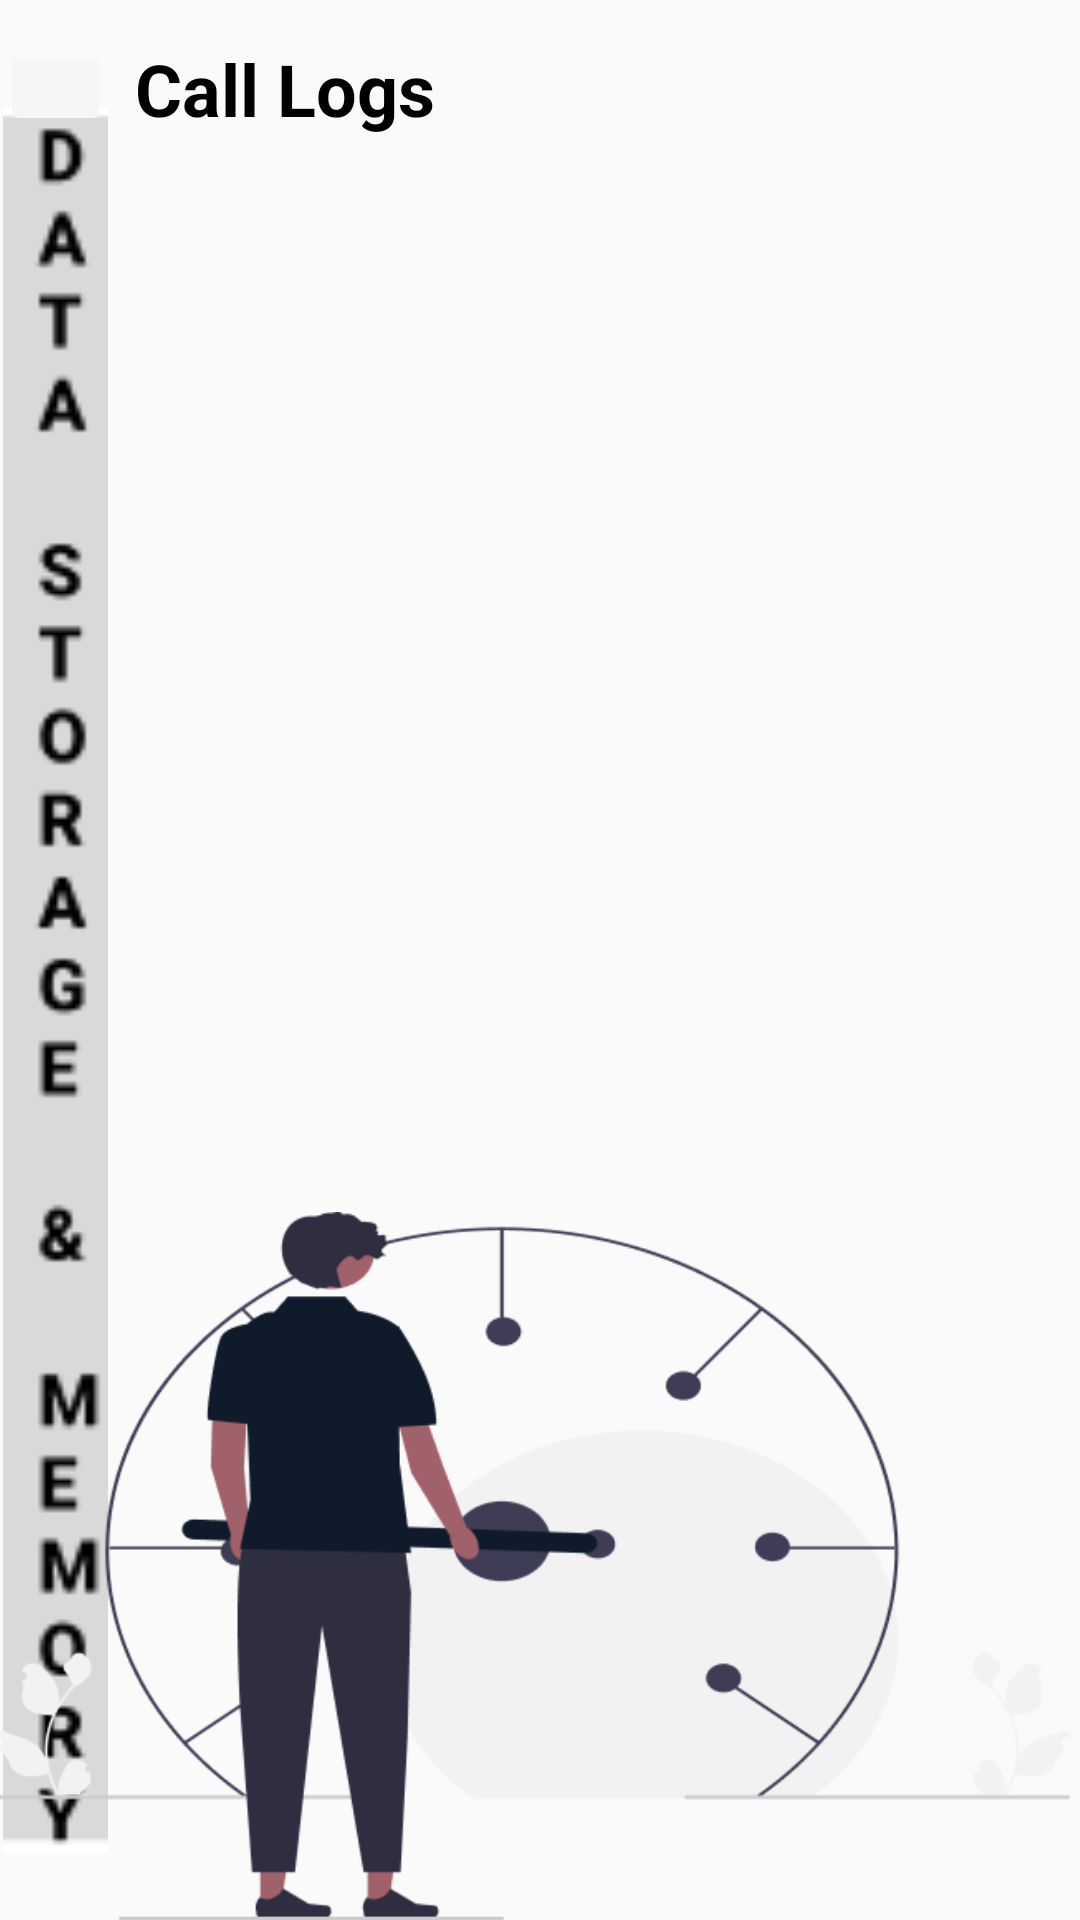

This screen was rendered from an Android layout file. Write that file and the resources it references.
<!-- AndroidManifest.xml: application theme Theme.MDTact -->
<!-- res/layout/layout_eleven.xml -->
<?xml version="1.0" encoding="utf-8"?>
<androidx.constraintlayout.widget.ConstraintLayout xmlns:android="http://schemas.android.com/apk/res/android"
    xmlns:app="http://schemas.android.com/apk/res-auto"
    xmlns:tools="http://schemas.android.com/tools"
    android:layout_width="match_parent"
    android:layout_height="match_parent"
    tools:context=".ElevenActivity">

    <ImageView
        android:id="@+id/imageView"
        android:layout_width="37dp"
        android:layout_height="582dp"
        app:layout_constraintBottom_toBottomOf="parent"
        app:layout_constraintEnd_toEndOf="parent"
        app:layout_constraintHorizontal_bias="0.0"
        app:layout_constraintStart_toStartOf="parent"
        app:layout_constraintTop_toTopOf="parent"
        app:layout_constraintVertical_bias="0.617"
        app:srcCompat="@drawable/datamem" />

    <ImageButton
        android:id="@+id/imageButton2"
        android:layout_width="37dp"
        android:layout_height="32dp"
        android:backgroundTint="#F8F5F5"
        app:layout_constraintBottom_toBottomOf="parent"
        app:layout_constraintEnd_toEndOf="parent"
        app:layout_constraintHorizontal_bias="0.0"
        app:layout_constraintStart_toStartOf="parent"
        app:layout_constraintTop_toTopOf="parent"
        app:layout_constraintVertical_bias="0.022"
        app:srcCompat="@drawable/backnew" />

    <TextView
        android:id="@+id/textView2"
        android:layout_width="wrap_content"
        android:layout_height="wrap_content"
        android:fontFamily="sans-serif"
        android:text="Call Logs"
        android:textColor="#000000"
        android:textSize="24sp"
        android:textStyle="bold"
        app:layout_constraintBottom_toBottomOf="parent"
        app:layout_constraintEnd_toEndOf="parent"
        app:layout_constraintHorizontal_bias="0.173"
        app:layout_constraintStart_toStartOf="parent"
        app:layout_constraintTop_toTopOf="parent"
        app:layout_constraintVertical_bias="0.022" />

    <ImageView
        android:id="@+id/imageView2"
        android:layout_width="368dp"
        android:layout_height="236dp"
        app:layout_constraintBottom_toBottomOf="parent"
        app:layout_constraintEnd_toEndOf="parent"
        app:layout_constraintHorizontal_bias="0.915"
        app:layout_constraintStart_toStartOf="parent"
        app:layout_constraintTop_toTopOf="parent"
        app:layout_constraintVertical_bias="1.0"
        app:srcCompat="@drawable/imgcsd" />


</androidx.constraintlayout.widget.ConstraintLayout>
<!-- resources referenced by this layout -->
<resources>
  <!-- drawable datamem: png bitmap (drawable, 2264 bytes) -->
  <!-- drawable imgcsd: png bitmap (drawable, 21994 bytes) -->
  <style name="Theme.MDTact" parent="Theme.AppCompat.Light.NoActionBar">
          
          <item name="colorPrimary">@color/purple_500</item>
          <item name="colorPrimaryVariant">@color/purple_700</item>
          <item name="colorOnPrimary">@color/white</item>
          
          <item name="colorSecondary">@color/teal_200</item>
          <item name="colorSecondaryVariant">@color/teal_700</item>
          <item name="colorOnSecondary">@color/black</item>
          
          <item name="android:statusBarColor">?attr/colorPrimaryVariant</item>
          
      </style>
  <color name="purple_500">#FF6200EE</color>
  <color name="purple_700">#FF6200EE</color>
  <color name="white">#FFFFFFFF</color>
  <color name="teal_200">#FF03DAC5</color>
  <color name="teal_700">#FF018786</color>
  <color name="black">#FF000000</color>
</resources>
